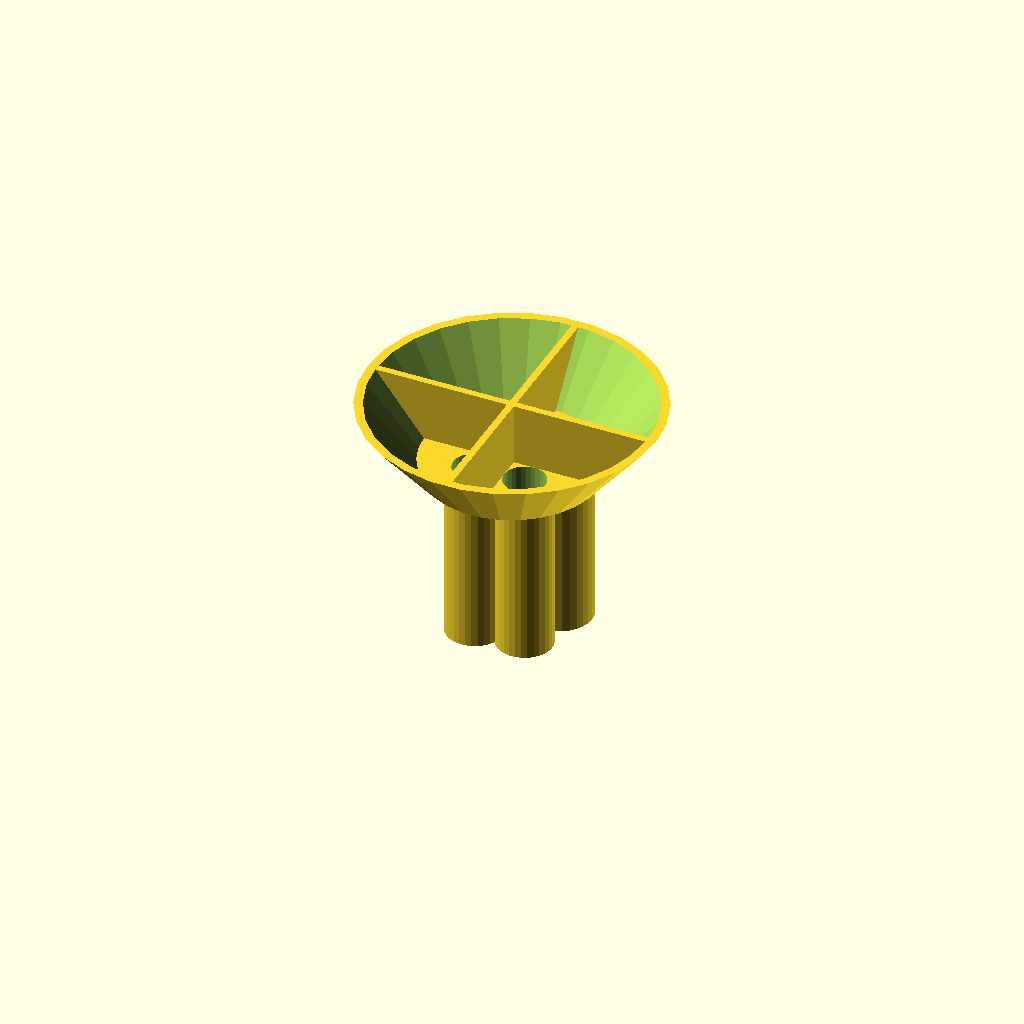
Cell 1: the model at its default parameters.
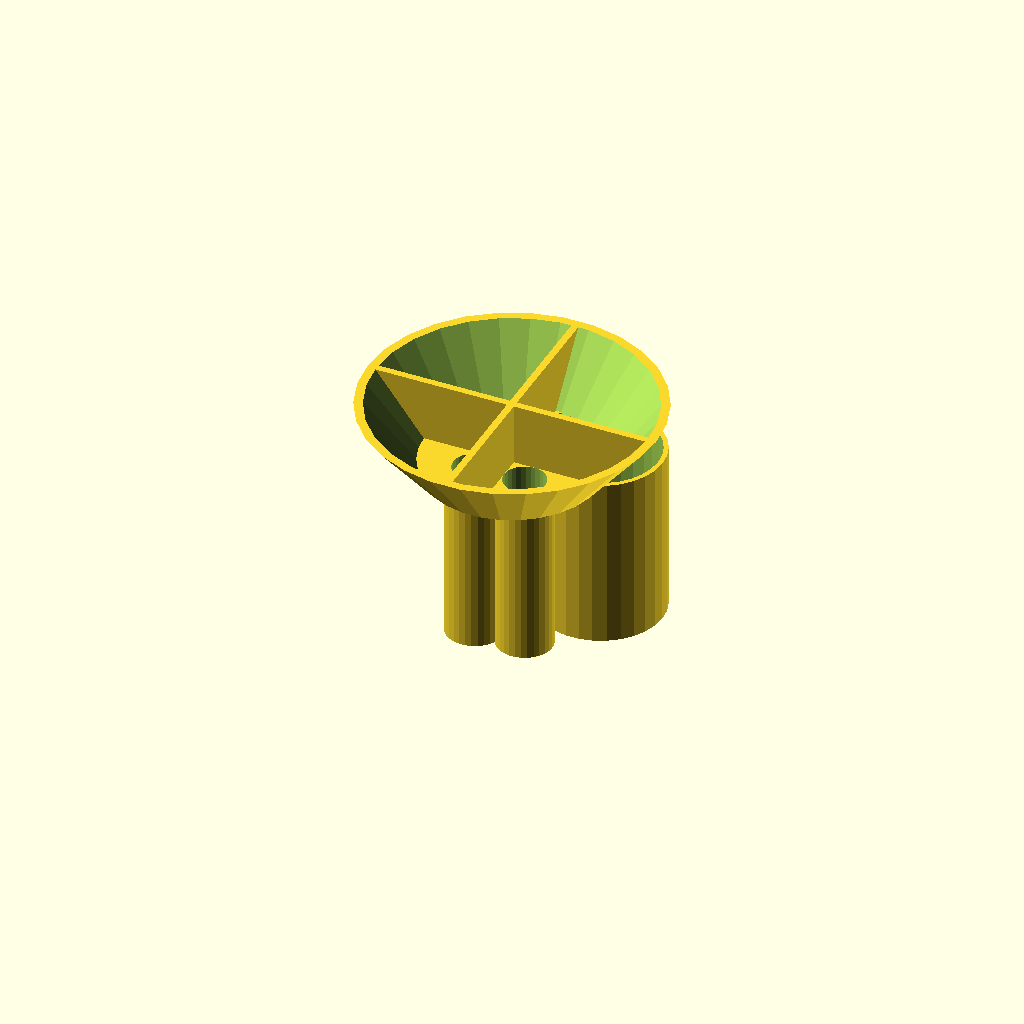
Cell 2 — DQ set to 50, the other parameters unchanged.
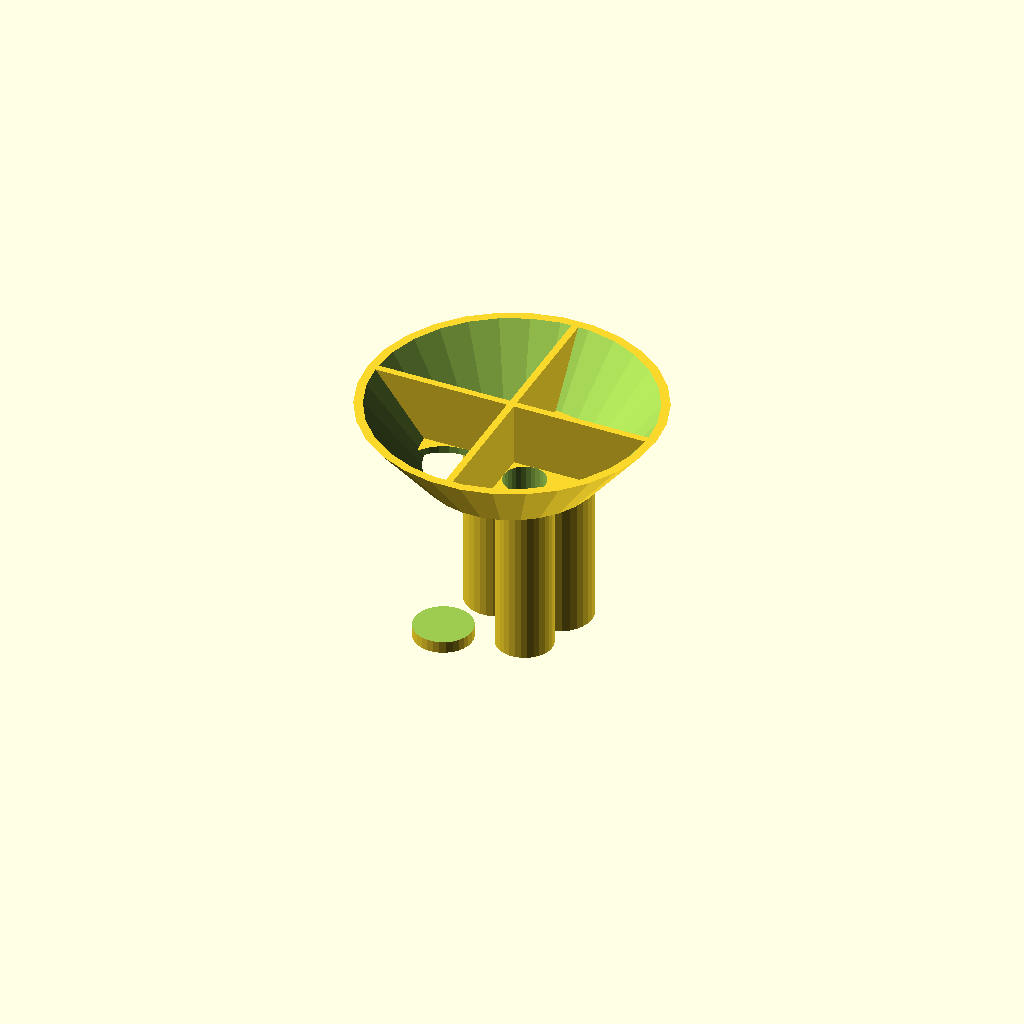
Cell 3: DP = 38 (everything else at default).
One fixed orthographic camera (rotation 55°, 0°, 25°; colour scheme Cornfield) for every cell.
OpenSCAD source file scadFiles/1604022/2483697.scad:
DQ=25; //diameter of quarters

HQ=69; //height of $10 of quarters



DN=21.5; //diameter of nickles

HN=73; //height of $2 of nickles



DP=19; //diameter of pennies

HP=73; //height of $.5 of pennies



DD=18; //diameter of dimes

HD=66; //height of $5 of dimes



union() {

 difference() {

 cylinder(h=30, r1=38, r2=63, center=false);

 translate([0,0,-1])

 cylinder(h=32, r1=35, r2=60, center=false);

 } //catcher cone

 

 

 intersection() {

 cylinder(h=30, r1=38, r2=63, center=false);

 

 translate([0,0,15])

 cube(size = [125,3,30], center = true);

 }

 intersection() {

 cylinder(h=30, r1=38, r2=63, center=false);

  

 translate([0,0,15])

 cube(size = [3,125,30], center = true);

 }

  // dividers

 

 difference() {

 union() {

 cylinder(h=3, r=38, center=false);



 translate([(DQ/2)+1.5,(DQ/2)+1.5,-75])

 cylinder(h=75, r=(DQ+4)/2, center=false); //.25

 

 translate([-(DN/2)-1.5,(DN/2)+1.5,-75])

 cylinder(h=75, r=13.5, center=false); //.5

 

 translate([-(DP/2)-1.5,-(DP/2)-1.5,-75])

 cylinder(h=75, r=12.5, center=false); //.01

 

 translate([(DD/2)+1.5,-(DD/2)-1.5,-75])

 cylinder(h=75, r=12, center=false); //.1

 } //outer

 translate([(DQ/2)+1.5,(DQ/2)+1.5,-HQ+3.1])

 cylinder(h=HQ, r=DQ/2, center=false); //.25

 

 translate([-(DN/2)-1.5,(DN/2)+1.5,-HN+3.1])

 cylinder(h=HN, r=DN/2, center=false); //.5

 

 translate([-(DP/2)-1.5,-(DP/2)-1.5,-HP+3.1])

 cylinder(h=HP, r=DP/2, center=false); //.01

 

 translate([(DD/2)+1.5,-(DD/2)-1.5,-HD+3.1])

 cylinder(h=HD, r=DD/2, center=false); //.1

 } //inner

 }
Parameter table extracted from the source (name, type, default, range or options):
DQ: number, default 25
HQ: number, default 69
DN: number, default 21.5
HN: number, default 73
DP: number, default 19
HP: number, default 73
DD: number, default 18
HD: number, default 66
